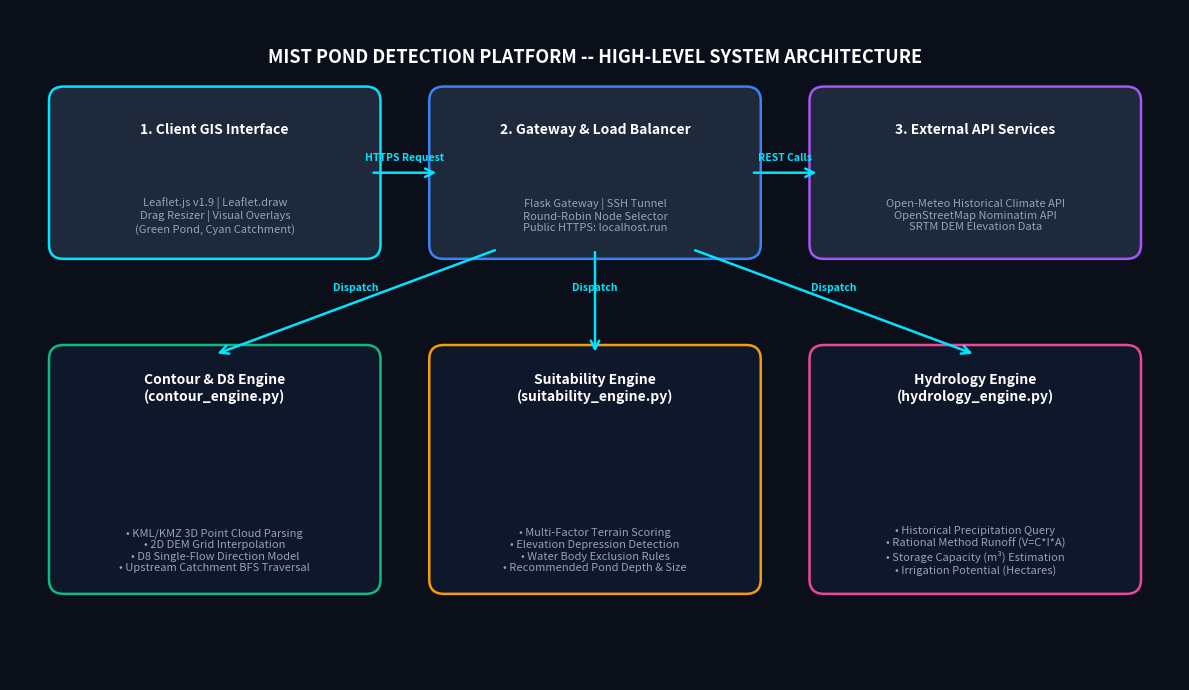

Write the Python code that produced this figure. (Note: this script raises an exception after producing the figure.)
import matplotlib.pyplot as plt
import matplotlib.patches as patches

fig, ax = plt.subplots(figsize=(12, 7), dpi=300)
ax.set_xlim(0, 12)
ax.set_ylim(0, 7)
ax.axis('off')

# Background canvas style
fig.patch.set_facecolor('#0B0F19')
ax.set_facecolor('#0B0F19')

# Header Title
ax.text(6, 6.5, "MIST POND DETECTION PLATFORM -- HIGH-LEVEL SYSTEM ARCHITECTURE", 
        ha='center', va='center', color='#FFFFFF', fontsize=13, fontweight='bold', family='sans-serif')

def draw_box(x, y, w, h, title, subtitle, bg_color, border_color, title_color='#FFFFFF'):
    rect = patches.FancyBboxPatch((x, y), w, h, boxstyle="round,pad=0.1,rounding_size=0.15",
                                 facecolor=bg_color, edgecolor=border_color, linewidth=1.8)
    ax.add_patch(rect)
    ax.text(x + w/2, y + h - 0.35, title, ha='center', va='center', color=title_color, fontsize=10, fontweight='bold')
    ax.text(x + w/2, y + 0.35, subtitle, ha='center', va='center', color='#94A3B8', fontsize=8, multialignment='center')

# Layer 1: Client Frontend Layer
draw_box(0.5, 4.5, 3.2, 1.6, "1. Client GIS Interface", "Leaflet.js v1.9 | Leaflet.draw\nDrag Resizer | Visual Overlays\n(Green Pond, Cyan Catchment)", "#1E293B", "#00E5FF")

# Layer 2: Load Balancer & Gateway Layer
draw_box(4.4, 4.5, 3.2, 1.6, "2. Gateway & Load Balancer", "Flask Gateway | SSH Tunnel\nRound-Robin Node Selector\nPublic HTTPS: localhost.run", "#1E293B", "#3B82F6")

# Layer 3: External APIs
draw_box(8.3, 4.5, 3.2, 1.6, "3. External API Services", "Open-Meteo Historical Climate API\nOpenStreetMap Nominatim API\nSRTM DEM Elevation Data", "#1E293B", "#A855F7")

# Layer 4: Hydrological Core Engines
draw_box(0.5, 1.0, 3.2, 2.4, "Contour & D8 Engine\n(contour_engine.py)", "• KML/KMZ 3D Point Cloud Parsing\n• 2D DEM Grid Interpolation\n• D8 Single-Flow Direction Model\n• Upstream Catchment BFS Traversal", "#0F172A", "#10B981")

draw_box(4.4, 1.0, 3.2, 2.4, "Suitability Engine\n(suitability_engine.py)", "• Multi-Factor Terrain Scoring\n• Elevation Depression Detection\n• Water Body Exclusion Rules\n• Recommended Pond Depth & Size", "#0F172A", "#F59E0B")

draw_box(8.3, 1.0, 3.2, 2.4, "Hydrology Engine\n(hydrology_engine.py)", "• Historical Precipitation Query\n• Rational Method Runoff (V=C*I*A)\n• Storage Capacity (m³) Estimation\n• Irrigation Potential (Hectares)", "#0F172A", "#EC4899")

# Arrows connection helper
def draw_arrow(x1, y1, x2, y2, label=""):
    ax.annotate("", xy=(x2, y2), xytext=(x1, y1),
                arrowprops=dict(arrowstyle="->", color="#00E5FF", lw=1.8, mutation_scale=15))
    if label:
        ax.text((x1+x2)/2, (y1+y2)/2 + 0.15, label, ha='center', va='center', color='#00E5FF', fontsize=7.5, fontweight='bold')

# Connect Client to Gateway
draw_arrow(3.7, 5.3, 4.4, 5.3, "HTTPS Request")

# Connect Gateway to External APIs
draw_arrow(7.6, 5.3, 8.3, 5.3, "REST Calls")

# Connect Gateway to Worker Engines
draw_arrow(5.0, 4.5, 2.1, 3.4, "Dispatch")
draw_arrow(6.0, 4.5, 6.0, 3.4, "Dispatch")
draw_arrow(7.0, 4.5, 9.9, 3.4, "Dispatch")

plt.tight_layout()
plt.savefig("sample_data/high_level_architecture.png", facecolor=fig.get_facecolor(), edgecolor='none', bbox_inches='tight')
print("✔ High Level Architecture diagram saved to sample_data/high_level_architecture.png")
